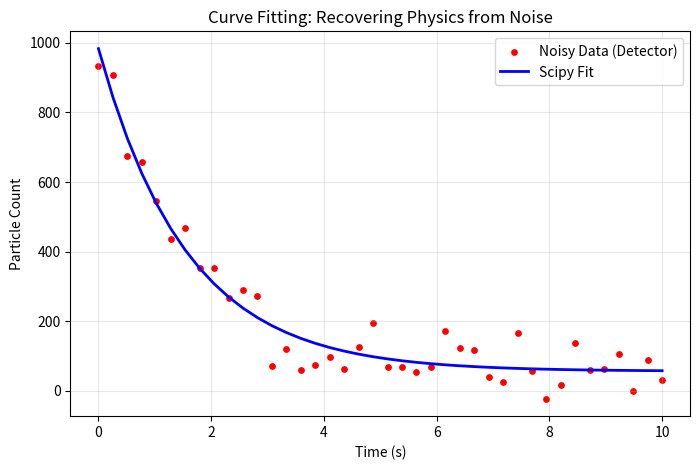

Here is the Python script that generated this plot:
import numpy as np
import matplotlib.pyplot as plt
from scipy.optimize import curve_fit
from scipy.stats import linregress


# 1. DEFINE THE PHYSICS MODEL
def decay_law(t, A, tau, B):
    """Equation: N(t) = A * exp(-t/tau) + Background"""
    return A * np.exp(-t / tau) + B

# 2. GENERATE FAKE EXPERIMENTAL DATA
print("--- 🧪 Simulating Experiment ---")
t_data = np.linspace(0, 10, 40)  # Measure for 10 seconds

# The "True" secret values we want to find:
true_params = [1000, 1.5, 50]    # A=1000, tau=1.5s, B=50
y_perfect = decay_law(t_data, *true_params)
# print(y_perfect)

# Add noise (simulating real-world detector error)
noise = np.random.normal(0, 50, size=len(t_data)) 
y_data = y_perfect + noise

# 3. USE SCIPY TO "FIT" THE DATA
# We give it the function, the x-values, and the noisy y-values.
# p0 is our "initial guess" (Start guessing at A=500, tau=1, B=10)
popt, pcov = curve_fit(decay_law, t_data, y_data, p0=[500, 1.0, 10.0])

A_fit, tau_fit, B_fit = popt
print(f"✅ Recovered Parameters:")
print(f"   A   = {A_fit:.2f} (True: 1000)")
print(f"   tau = {tau_fit:.2f} (True: 1.5)")
print(f"   B   = {B_fit:.2f} (True: 50)")

# Extract the values
A_found, tau_found, B_found = popt

# Calculate the error (uncertainty) from pcov
errors = np.sqrt(np.diag(pcov))
A_error, tau_error, B_error = errors

print("\n--- 🔍 THE FINAL VERDICT ---")
print(f"Variable  | Found Value | Uncertainty (+/-)")
print(f"----------|-------------|------------------")
print(f"A (Start) | {A_found:7.2f}     | +/- {A_error:.2f}")
print(f"tau (Life)| {tau_found:7.2f}     | +/- {tau_error:.2f}")
print(f"B (Backg) | {B_found:7.2f}     | +/- {B_error:.2f}")

# stats analysis
slope, intercept, r_value, p_value, std_err = linregress(t_data, y_data)
print(f"{r_value**2 * 100:.4f}% fit and is the trend real? -> {p_value}" )
# 4. PLOT THE RESULT
plt.figure(figsize=(8, 5))
plt.scatter(t_data, y_data, label="Noisy Data (Detector)", color='red', s=15)
plt.plot(t_data, decay_law(t_data, *popt), label="Scipy Fit", color='blue', linewidth=2)
plt.legend()
plt.title("Curve Fitting: Recovering Physics from Noise")
plt.xlabel("Time (s)")
plt.ylabel("Particle Count")
plt.grid(True, alpha=0.3)
plt.show()